Run: headless pygame with SDL's dummy video driver; simulated clock (each Clock.tick advances the game by its frame time, no real sleeping); random seed 0; keys injected as events and as key.get_pressed() state; mouse plan: one left click at the window centre at the start of phase 2, then a move to the lower-right quarter at the start of phase 3.
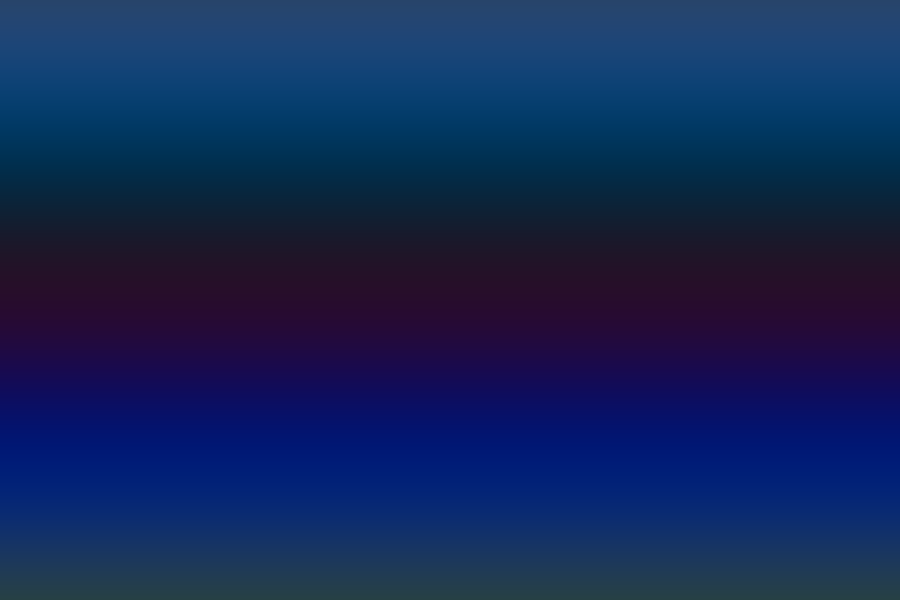
Frame 1 of 4 · flips 1–60 · no input
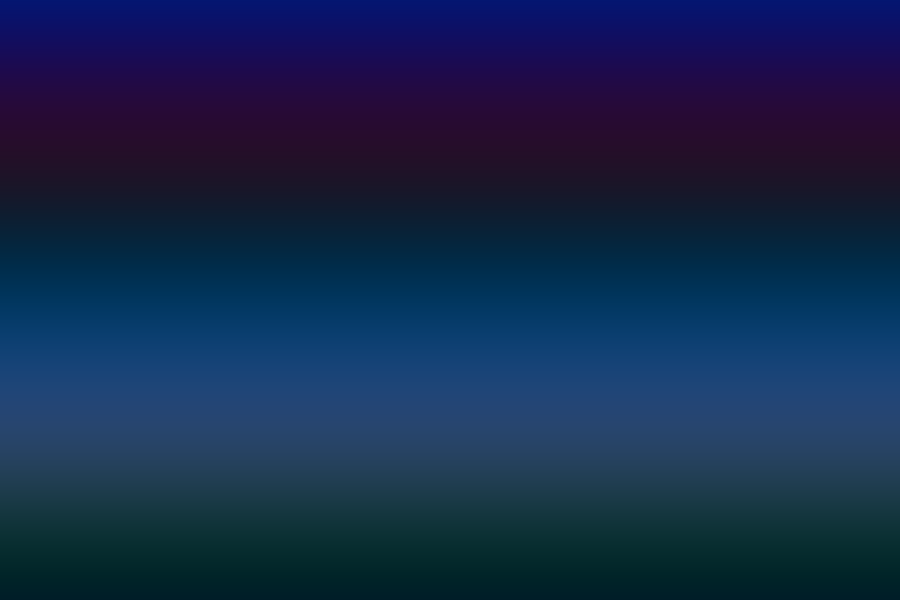
Frame 2 of 4 · flips 61–180 · clicked the window centre · tapped SPACE, RETURN · held RIGHT (→), D
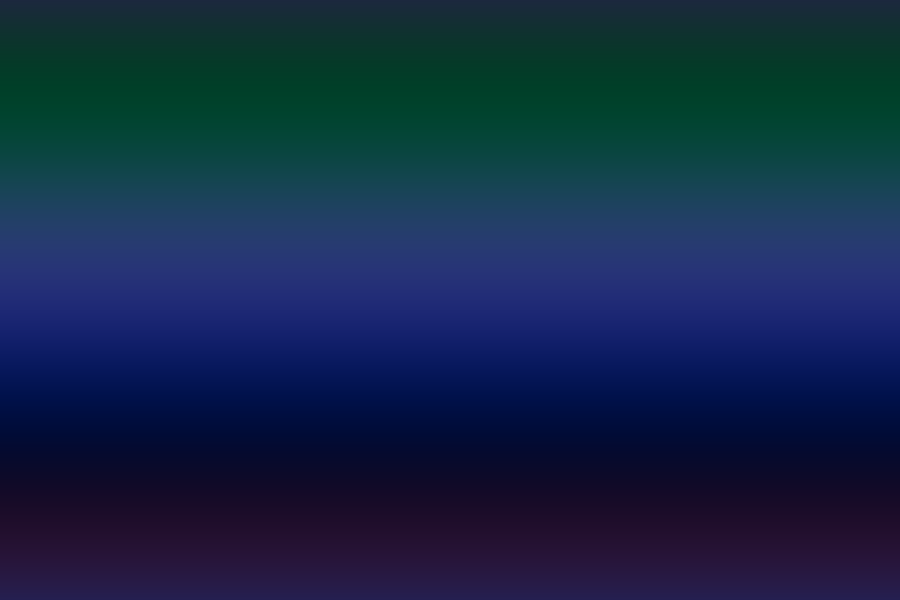
Frame 3 of 4 · flips 181–300 · moved the mouse to the lower-right quarter · held DOWN (↓), S
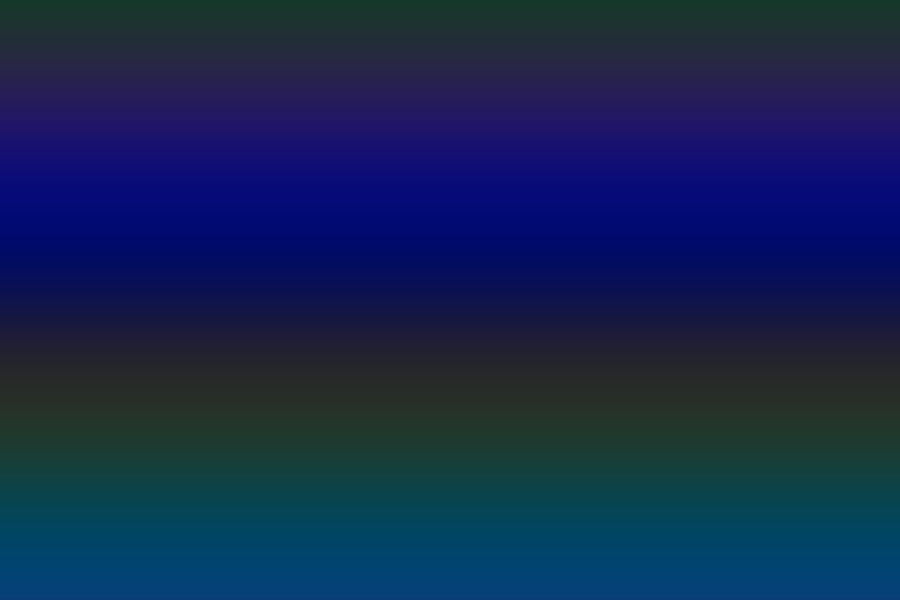
Frame 4 of 4 · flips 301–420 · held LEFT (←), A, UP (↑), W

The pygame program that drew these frames:

import pygame
import random
import math
import colorsys

pygame.init()

WIDTH, HEIGHT = 900, 600
screen = pygame.display.set_mode((WIDTH, HEIGHT))
pygame.display.set_caption("✨ Fancy Particle Playground")

clock = pygame.time.Clock()

particles = []

class Particle:
    def __init__(self, x, y):

        self.x = x
        self.y = y

        angle = random.uniform(0, math.pi * 2)
        speed = random.uniform(2, 7)

        self.vx = math.cos(angle) * speed
        self.vy = math.sin(angle) * speed

        self.life = random.randint(60, 120)
        self.max_life = self.life

        self.size = random.uniform(4, 8)

        self.hue = random.random()

    def update(self):

        self.x += self.vx
        self.y += self.vy

        self.vy += 0.05
        self.vx *= 0.995
        self.vy *= 0.995

        self.life -= 1
        self.size *= 0.98

        self.hue += 0.01

    def draw(self, surf):

        if self.life <= 0:
            return

        rgb = colorsys.hsv_to_rgb(self.hue % 1, 0.8, 1)
        color = tuple(int(c * 255) for c in rgb)

        alpha = int(255 * (self.life / self.max_life))

        glow_surf = pygame.Surface((50, 50), pygame.SRCALPHA)

        pygame.draw.circle(
            glow_surf,
            (*color, alpha//4),
            (25,25),
            int(self.size*3)
        )

        surf.blit(glow_surf, (self.x-25, self.y-25))

        pygame.draw.circle(
            surf,
            color,
            (int(self.x), int(self.y)),
            int(self.size)
        )

    def alive(self):
        return self.life > 0


def draw_background(surface, t):

    for y in range(HEIGHT):

        r = int(20 + 20 * math.sin(y*0.02 + t))
        g = int(40 + 30 * math.sin(y*0.01 + t*0.7))
        b = int(80 + 40 * math.sin(y*0.015 + t*0.4))

        pygame.draw.line(surface, (r,g,b), (0,y), (WIDTH,y))


running = True
time = 0

while running:

    for event in pygame.event.get():
        if event.type == pygame.QUIT:
            running = False

    mouse = pygame.mouse.get_pos()
    buttons = pygame.mouse.get_pressed()

    if buttons[0]:
        for _ in range(12):
            particles.append(Particle(mouse[0], mouse[1]))

    time += 0.03

    draw_background(screen, time)

    for p in particles:
        p.update()
        p.draw(screen)

    particles = [p for p in particles if p.alive()]

    pygame.display.flip()
    clock.tick(60)

pygame.quit()
